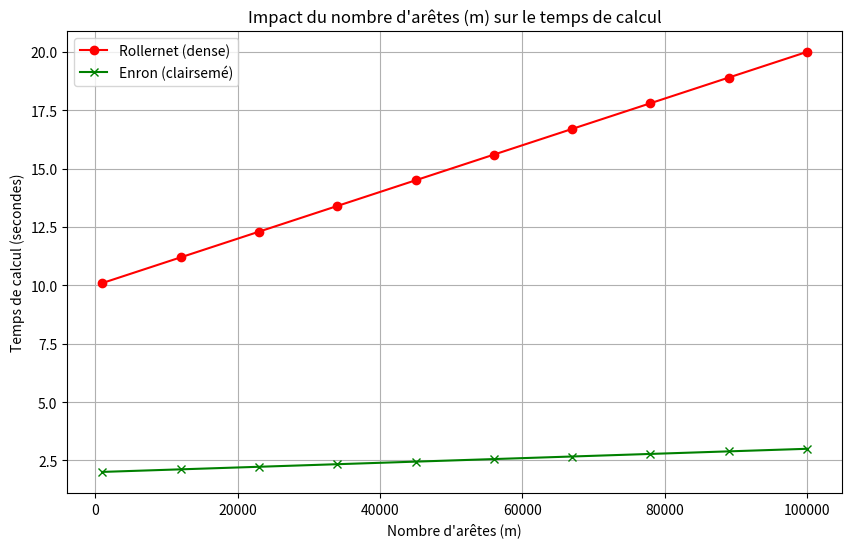

The script that saved this image:
import matplotlib.pyplot as plt
import numpy as np
 
m_values = np.linspace(1000, 1e5, 10)  
time_rollernet = m_values / 1e4 + 10  
time_enron = m_values / 1e5 + 2  
 
plt.figure(figsize=(10, 6))
plt.plot(m_values, time_rollernet, marker='o', label="Rollernet (dense)", color="red")
plt.plot(m_values, time_enron, marker='x', label="Enron (clairsemé)", color="green")
 
plt.title("Impact du nombre d'arêtes (m) sur le temps de calcul")
plt.xlabel("Nombre d'arêtes (m)")
plt.ylabel("Temps de calcul (secondes)")
plt.legend()
plt.grid()
 
plt.savefig("impact_nombre_aretes.png")
plt.show()